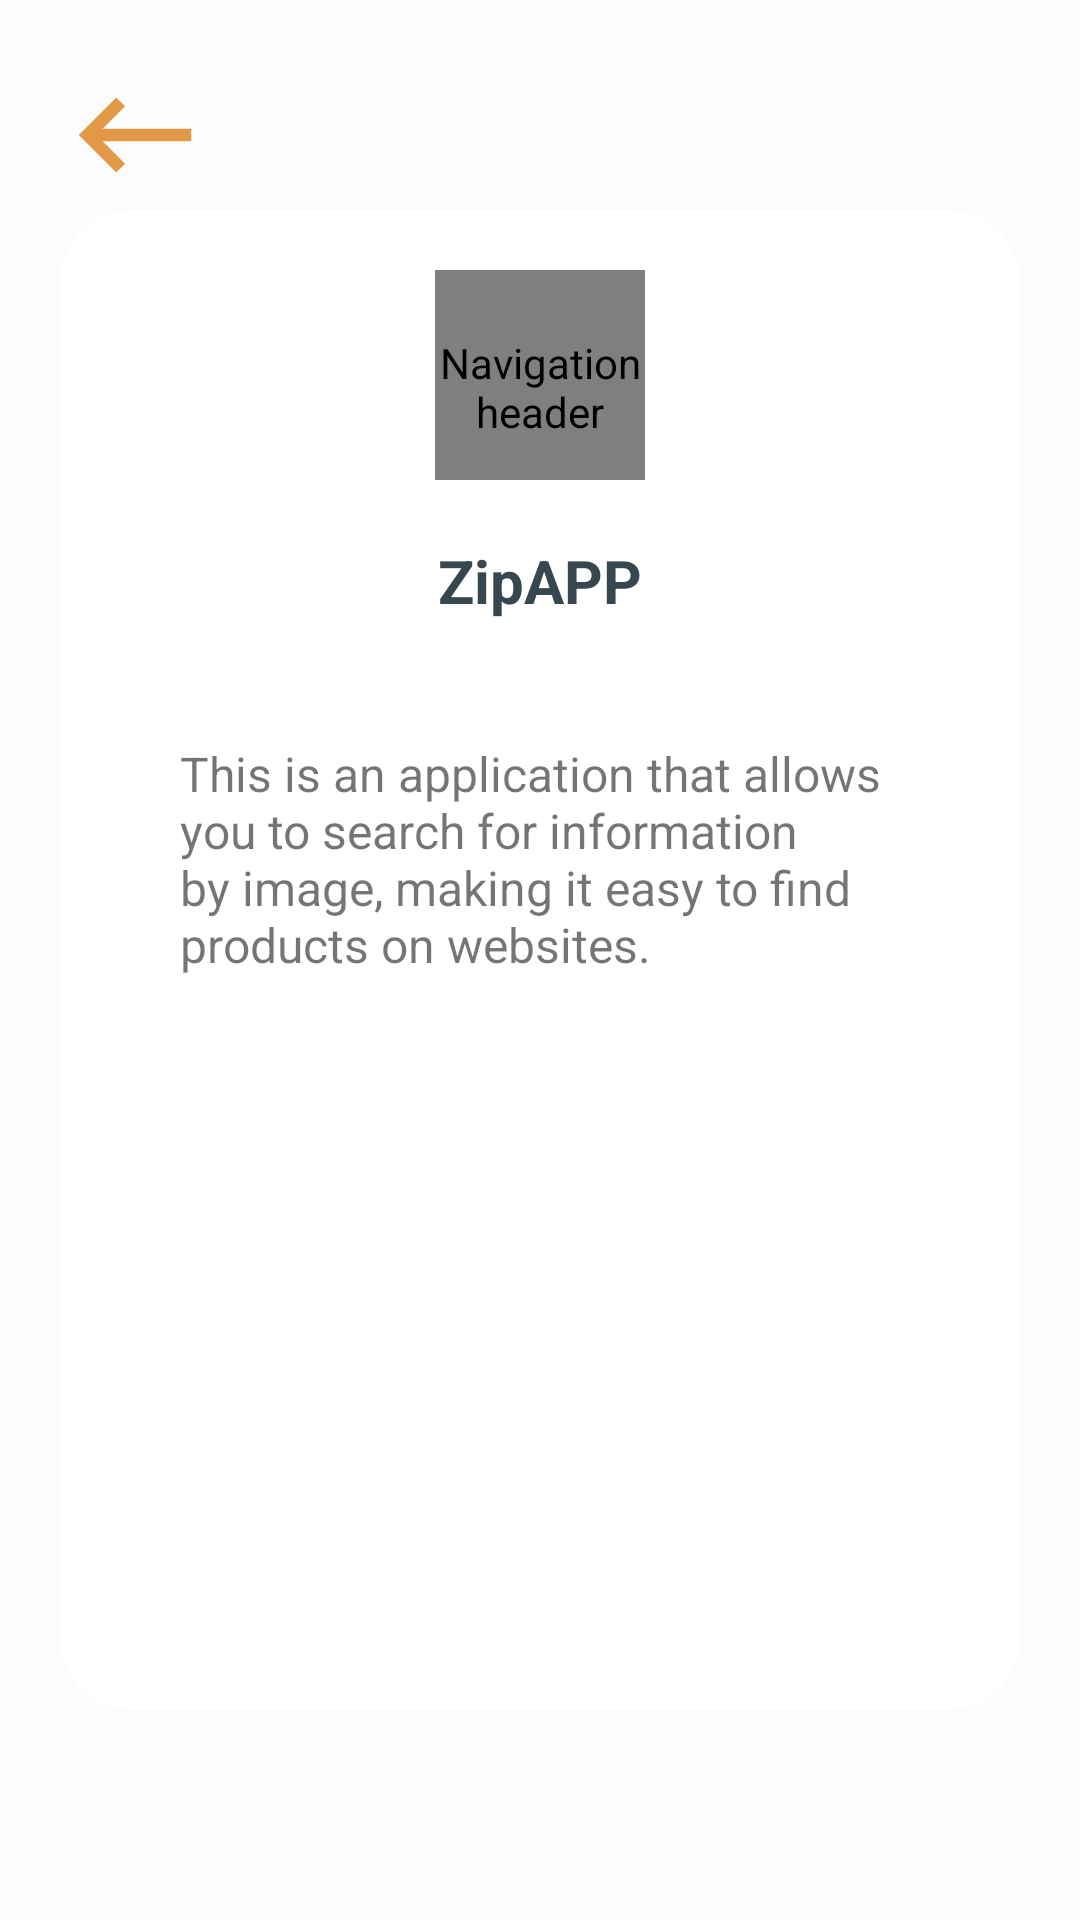

Layout XML and referenced resources for this Android screen:
<!-- AndroidManifest.xml: activity theme AppTheme -->
<!-- res/layout/activity_introduce.xml -->
<?xml version="1.0" encoding="utf-8"?>
<FrameLayout xmlns:android="http://schemas.android.com/apk/res/android"
    xmlns:tools="http://schemas.android.com/tools"
    android:layout_width="match_parent"
    android:layout_height="match_parent"
    xmlns:app="http://schemas.android.com/apk/res-auto"
    android:background="@color/initwhite"
    tools:context=".IntroduceActivity">
    <ImageView
        android:id="@+id/imgBackIntro"
        android:layout_width="50dp"
        android:layout_height="50dp"
        android:background="@drawable/ic_back_orange"
        android:layout_margin="20dp"/>

    
    <LinearLayout
        android:layout_width="match_parent"
        android:layout_height="wrap_content"
        android:layout_gravity="center"
        android:orientation="vertical">
        <LinearLayout
            android:layout_width="match_parent"
            android:layout_height="500dp"
            android:layout_margin="20dp"
            android:padding="20dp"
            android:background="@drawable/draw_button_white"
            android:orientation="vertical">
            <de.hdodenhof.circleimageview.CircleImageView
                android:id="@+id/image_Avatar"
                android:layout_width="70dp"
                android:layout_height="70dp"
                android:src="@drawable/logo"
                android:layout_gravity="center"
                android:contentDescription="@string/nav_header_desc"
                android:paddingTop="@dimen/nav_header_vertical_spacing"
                app:srcCompat="@mipmap/ic_launcher_round" />
            <TextView
                android:layout_width="wrap_content"
                android:layout_height="wrap_content"
                android:text="@string/app_name"
                android:layout_gravity="center"
                android:layout_margin="20dp"
                android:textColor="@color/blue_grey_800"
                android:textSize="20dp"
                android:textStyle="bold"/>
            <TextView
                android:layout_width="match_parent"
                android:layout_height="match_parent"
                android:text="@string/introduce_content_text"
                android:textSize="16sp"
                android:layout_gravity="center"
                android:layout_margin="20dp"/>


        </LinearLayout>
    </LinearLayout>

</FrameLayout>
<!-- resources referenced by this layout -->
<resources>
  <color name="blue_grey_800">#37474F</color>
  <color name="initwhite">#59FFFFFF</color>
  <dimen name="nav_header_vertical_spacing">8dp</dimen>
  <!-- drawable draw_button_white (drawable) -->
  <?xml version="1.0" encoding="utf-8"?>
  <shape xmlns:android="http://schemas.android.com/apk/res/android"
      android:shape="rectangle" >
      
      <solid android:color="#ffffff">
      </solid>
      
      <stroke
          android:width="0dp"
          android:color="#77F7EFEA" >
      </stroke>
      
      <padding
          android:bottom="1dp"
          android:left="1dp"
          android:right="1dp"
          android:top="1dp" >
      </padding>
      
      <corners android:radius="24dp" >
      </corners>
  </shape>
  <!-- drawable ic_back_orange (drawable-anydpi) -->
  <vector xmlns:android="http://schemas.android.com/apk/res/android"
      android:width="24dp"
      android:height="24dp"
      android:viewportWidth="24"
      android:viewportHeight="24"
      android:tint="#DB7F18"
      android:alpha="0.8">
      <path
          android:fillColor="#FF000000"
          android:pathData="M21,11H6.83l3.58,-3.59L9,6l-6,6 6,6 1.41,-1.41L6.83,13H21z"/>
  </vector>
  <!-- drawable logo: jpg bitmap (drawable, 47682 bytes) -->
  <string name="app_name">ZipAPP</string>
  <string name="introduce_content_text">This is an application that allows you to search for information by image, making it easy to find products on websites.</string>
  <string name="nav_header_desc">Navigation header</string>
  <style name="AppTheme" parent="Theme.AppCompat.Light.NoActionBar">
          
          <item name="colorPrimary">@color/white</item>
          <item name="colorPrimaryDark">@color/orange</item>
          <item name="colorAccent">@color/colorAccent</item>
  
  
      </style>
  <color name="white">#FFFFFF</color>
  <color name="orange">#d68e29</color>
  <color name="colorAccent">#546E7A</color>
</resources>
